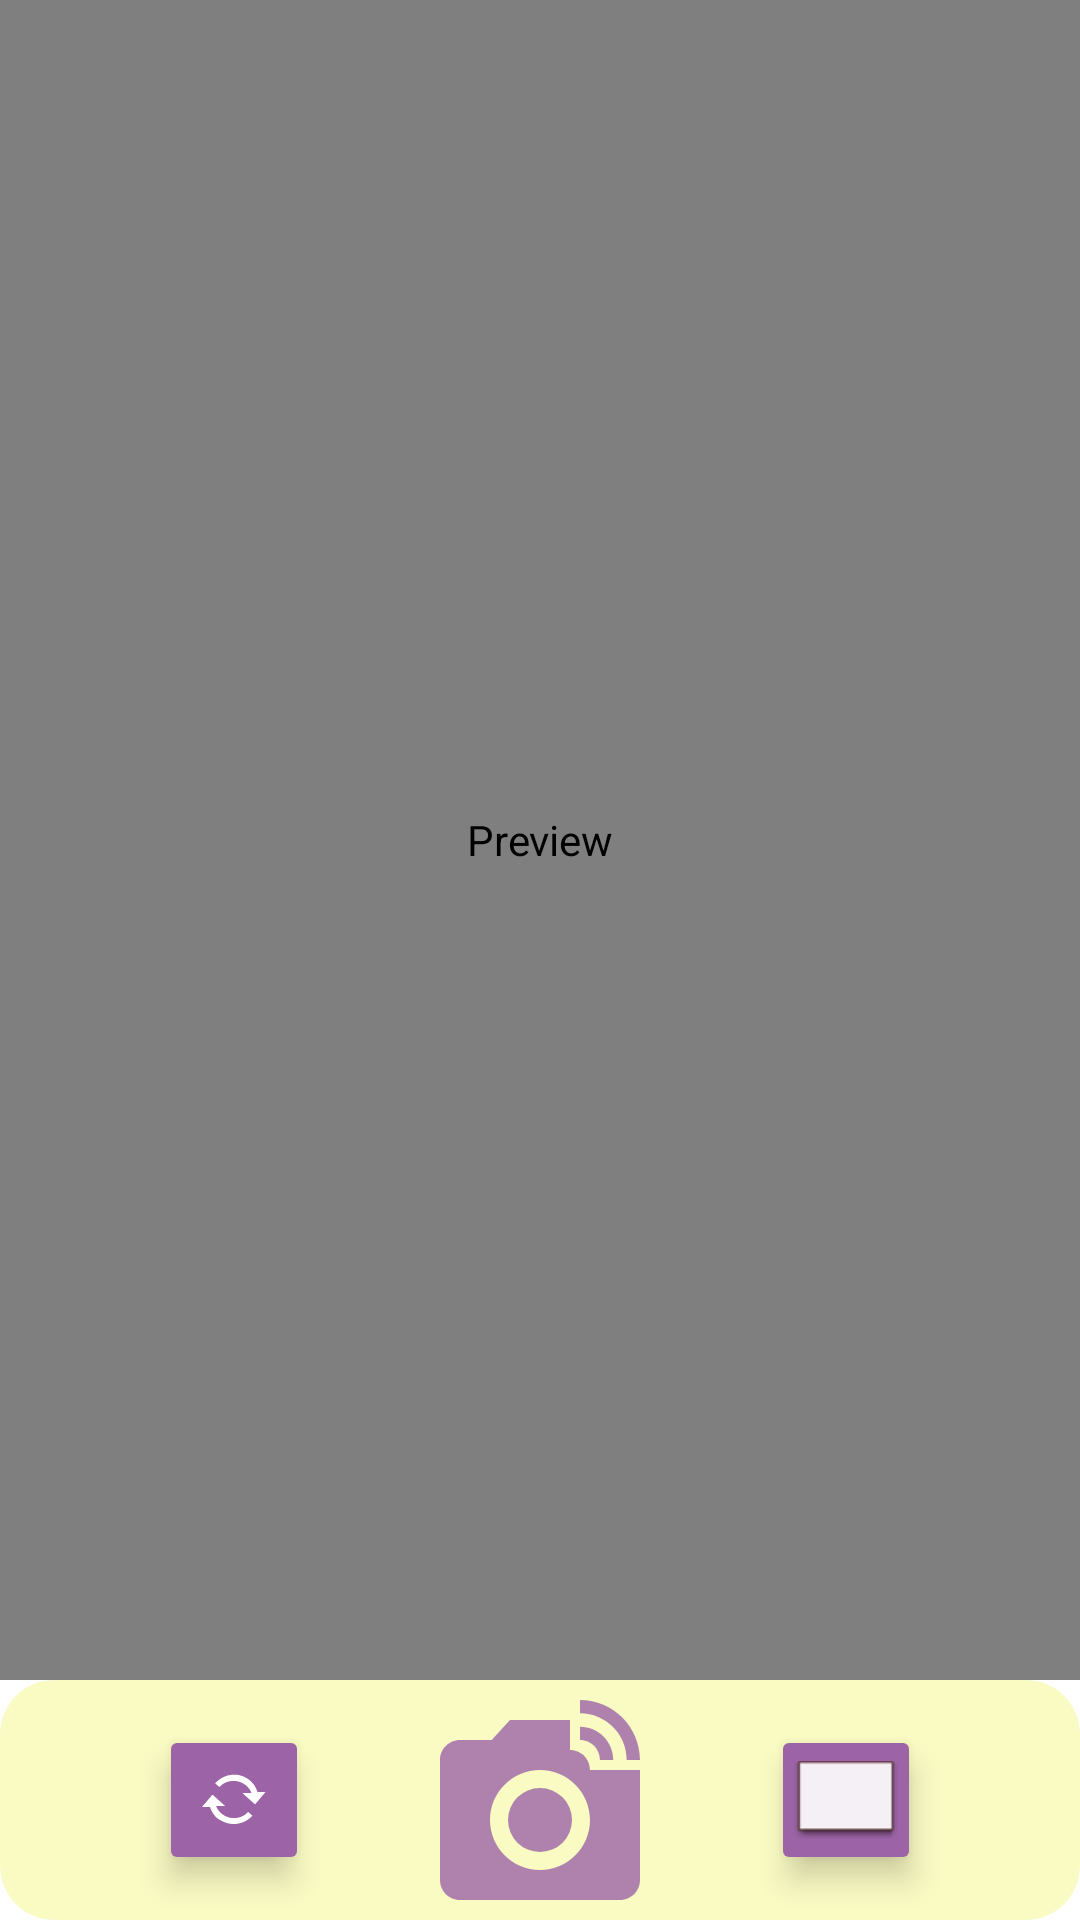

Here is an Android app screen rendered from its layout file. Give the layout XML and the strings, colors and styles it references.
<!-- AndroidManifest.xml: application theme Theme.SecretGallery -->
<!-- res/layout/fragment_camera.xml -->
<?xml version="1.0" encoding="utf-8"?>
<androidx.constraintlayout.widget.ConstraintLayout xmlns:android="http://schemas.android.com/apk/res/android"
    xmlns:tools="http://schemas.android.com/tools"
    android:layout_width="match_parent"
    android:layout_height="match_parent"
    xmlns:app="http://schemas.android.com/apk/res-auto"
    tools:context=".CameraFragment">


    <androidx.camera.view.PreviewView
        android:id="@+id/previewView"
        android:layout_width="0dp"
        android:layout_height="0dp"
        android:contentDescription="@string/preview_area"
        android:importantForAccessibility="no"
        app:layout_constraintBottom_toTopOf="@+id/captureCardView"
        app:layout_constraintEnd_toEndOf="parent"
        app:layout_constraintStart_toStartOf="parent"
        app:layout_constraintTop_toTopOf="parent" >

    </androidx.camera.view.PreviewView>


    <com.google.android.material.card.MaterialCardView
        android:id="@+id/captureCardView"
        android:layout_width="match_parent"
        android:layout_height="wrap_content"
        app:cardBackgroundColor="@color/SG_lightest_yellow"
        app:cardCornerRadius="18dp"
        app:layout_constraintTop_toBottomOf="@id/previewView"
        app:layout_constraintBottom_toBottomOf="parent"
        app:layout_constraintEnd_toEndOf="parent"
        app:layout_constraintStart_toStartOf="parent">

        <androidx.constraintlayout.widget.ConstraintLayout
            android:layout_width="match_parent"
            android:layout_height="wrap_content">
            <ImageButton
                android:id="@+id/switch_camera_button"
                android:layout_width="50dp"
                android:layout_height="50dp"
                android:layout_marginStart="16dp"
                android:backgroundTint="@color/SG_dark_purple"
                android:elevation="6dp"
                android:src="@android:drawable/stat_notify_sync"
                app:layout_constraintBottom_toBottomOf="parent"
                app:layout_constraintEnd_toStartOf="@+id/captureImg"
                app:layout_constraintHorizontal_chainStyle="spread"
                app:layout_constraintStart_toStartOf="parent"
                app:layout_constraintTop_toTopOf="parent" />

            <ImageView
                android:id="@+id/captureImg"
                android:layout_width="80dp"
                android:layout_height="80dp"
                android:contentDescription="@string/capture"
                android:elevation="6dp"
                android:src="@drawable/ic_action_camera"
                android:backgroundTint="@color/SG_dark_purple"
                app:layout_constraintBottom_toBottomOf="parent"
                app:layout_constraintEnd_toStartOf="@+id/torch_button"
                app:layout_constraintStart_toEndOf="@+id/switch_camera_button"
                app:layout_constraintTop_toTopOf="parent" />

            <ImageButton
                android:id="@+id/torch_button"
                android:layout_width="50dp"
                android:layout_height="50dp"
                android:layout_marginEnd="16dp"
                android:backgroundTint="@color/SG_dark_purple"
                android:elevation="6dp"
                android:src="@android:drawable/editbox_dropdown_light_frame"
                app:layout_constraintBottom_toBottomOf="parent"
                app:layout_constraintEnd_toEndOf="parent"
                app:layout_constraintStart_toEndOf="@+id/captureImg"
                app:layout_constraintTop_toTopOf="parent" />
        </androidx.constraintlayout.widget.ConstraintLayout>
    </com.google.android.material.card.MaterialCardView>
</androidx.constraintlayout.widget.ConstraintLayout>
<!-- resources referenced by this layout -->
<resources>
  <color name="SG_dark_purple">#9c64a6</color>
  <color name="SG_lightest_yellow">#fafac3</color>
  <!-- drawable ic_action_camera (drawable-anydpi) -->
  <vector xmlns:android="http://schemas.android.com/apk/res/android"
      android:width="24dp"
      android:height="24dp"
      android:viewportWidth="24"
      android:viewportHeight="24"
      android:tint="#9B64A6"
      android:alpha="0.8">
      <path
          android:fillColor="#FF000000"
          android:pathData="M12,14m-3.2,0a3.2,3.2 0,1 1,6.4 0a3.2,3.2 0,1 1,-6.4 0"/>
      <path
          android:fillColor="#FF000000"
          android:pathData="M16,3.33c2.58,0 4.67,2.09 4.67,4.67H22c0,-3.31 -2.69,-6 -6,-6v1.33M16,6c1.11,0 2,0.89 2,2h1.33c0,-1.84 -1.49,-3.33 -3.33,-3.33V6"/>
      <path
          android:fillColor="#FF000000"
          android:pathData="M17,9c0,-1.11 -0.89,-2 -2,-2L15,4L9,4L7.17,6L4,6c-1.1,0 -2,0.9 -2,2v12c0,1.1 0.9,2 2,2h16c1.1,0 2,-0.9 2,-2L22,9h-5zM12,19c-2.76,0 -5,-2.24 -5,-5s2.24,-5 5,-5 5,2.24 5,5 -2.24,5 -5,5z"/>
  </vector>
  <string name="capture">Capture</string>
  <string name="preview_area">Preview</string>
  <style name="Theme.SecretGallery" parent="Theme.MaterialComponents.Light">
          
          <item name="colorPrimary">@color/SG_dark_purple</item>
          <item name="colorPrimaryVariant">@color/SG_purple</item>
          <item name="colorSecondary">@color/SG_yellow</item>
          <item name="colorSecondaryVariant">@color/SG_light_yellow</item>
          <item name="colorOnPrimary">@color/SG_textColor_primary</item>
          <item name="colorOnSecondary">@color/SG_textColor_secondary</item>
          <item name="colorSurface">@color/SG_textColor_secondary</item>
          <item name="colorError">@color/SG_red_error</item>
          <item name="materialAlertDialogTheme">@style/AlertDialog.SecretGallery</item>
      </style>
  <color name="SG_purple">#ce93d8</color>
  <color name="SG_yellow">#fff176</color>
  <color name="SG_light_yellow">#ffffa8</color>
  <color name="SG_textColor_primary">#000000</color>
  <color name="SG_textColor_secondary">#000000</color>
  <color name="SG_red_error">#B00020</color>
  <style name="AlertDialog.SecretGallery" parent="ThemeOverlay.MaterialComponents.MaterialAlertDialog">
      
          <item name="colorSurface">@color/SG_lightest_yellow</item>
          <item name="colorOnSurface">@color/SG_textColor_primary</item>
      </style>
</resources>
